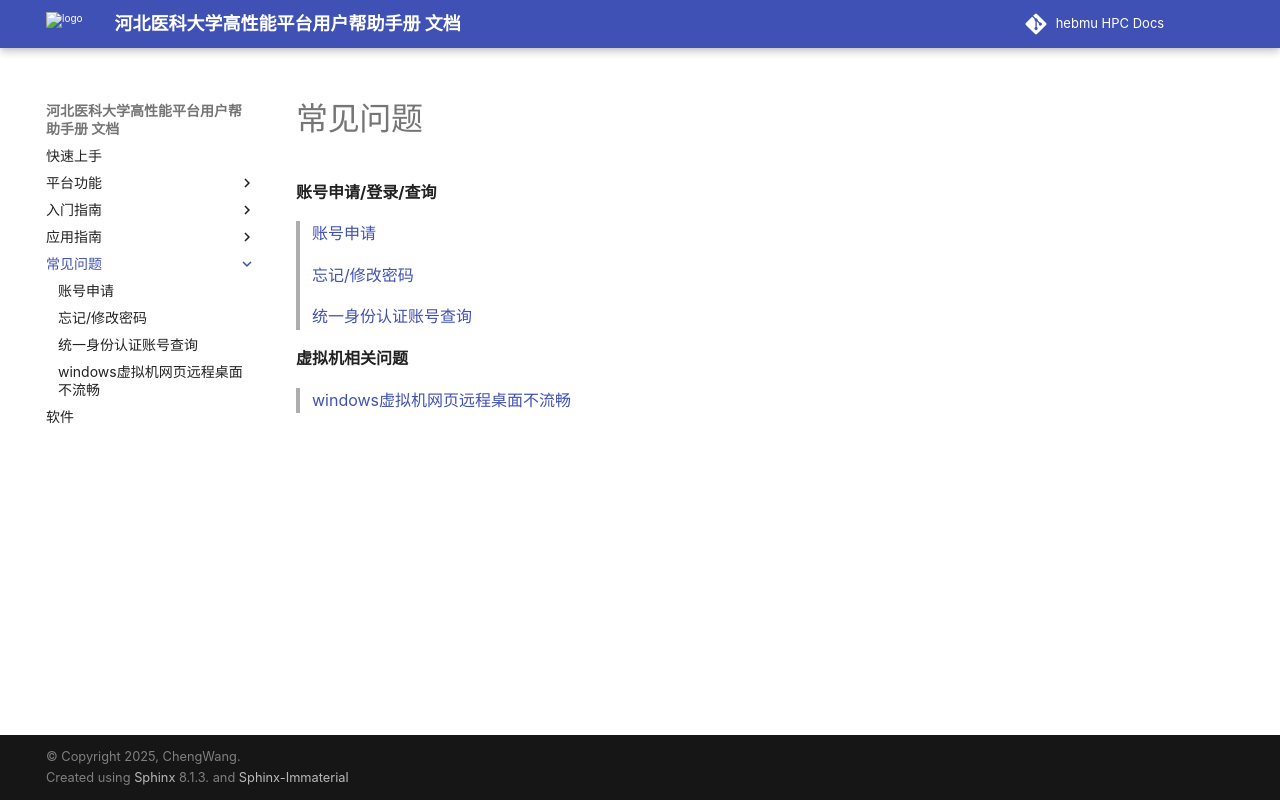

repository: ChengWang97/docs.hpc.msdc.hebmu.edu · page: 05-faq/faq-index.html · generator: sphinx

************
常见问题
************

**账号申请/登录/查询**

  :doc:`./accountapplication/accountApply` 

  :doc:`./accountapplication/forgetpassword` 

  :doc:`./accountapplication/accountquery` 

**虚拟机相关问题**

  :doc:`./vmfaq/remotewin` 


.. toctree::
   :hidden:

   ./accountapplication/accountApply
   ./accountapplication/forgetpassword
   ./accountapplication/accountquery

   ./vmfaq/remotewin
   
